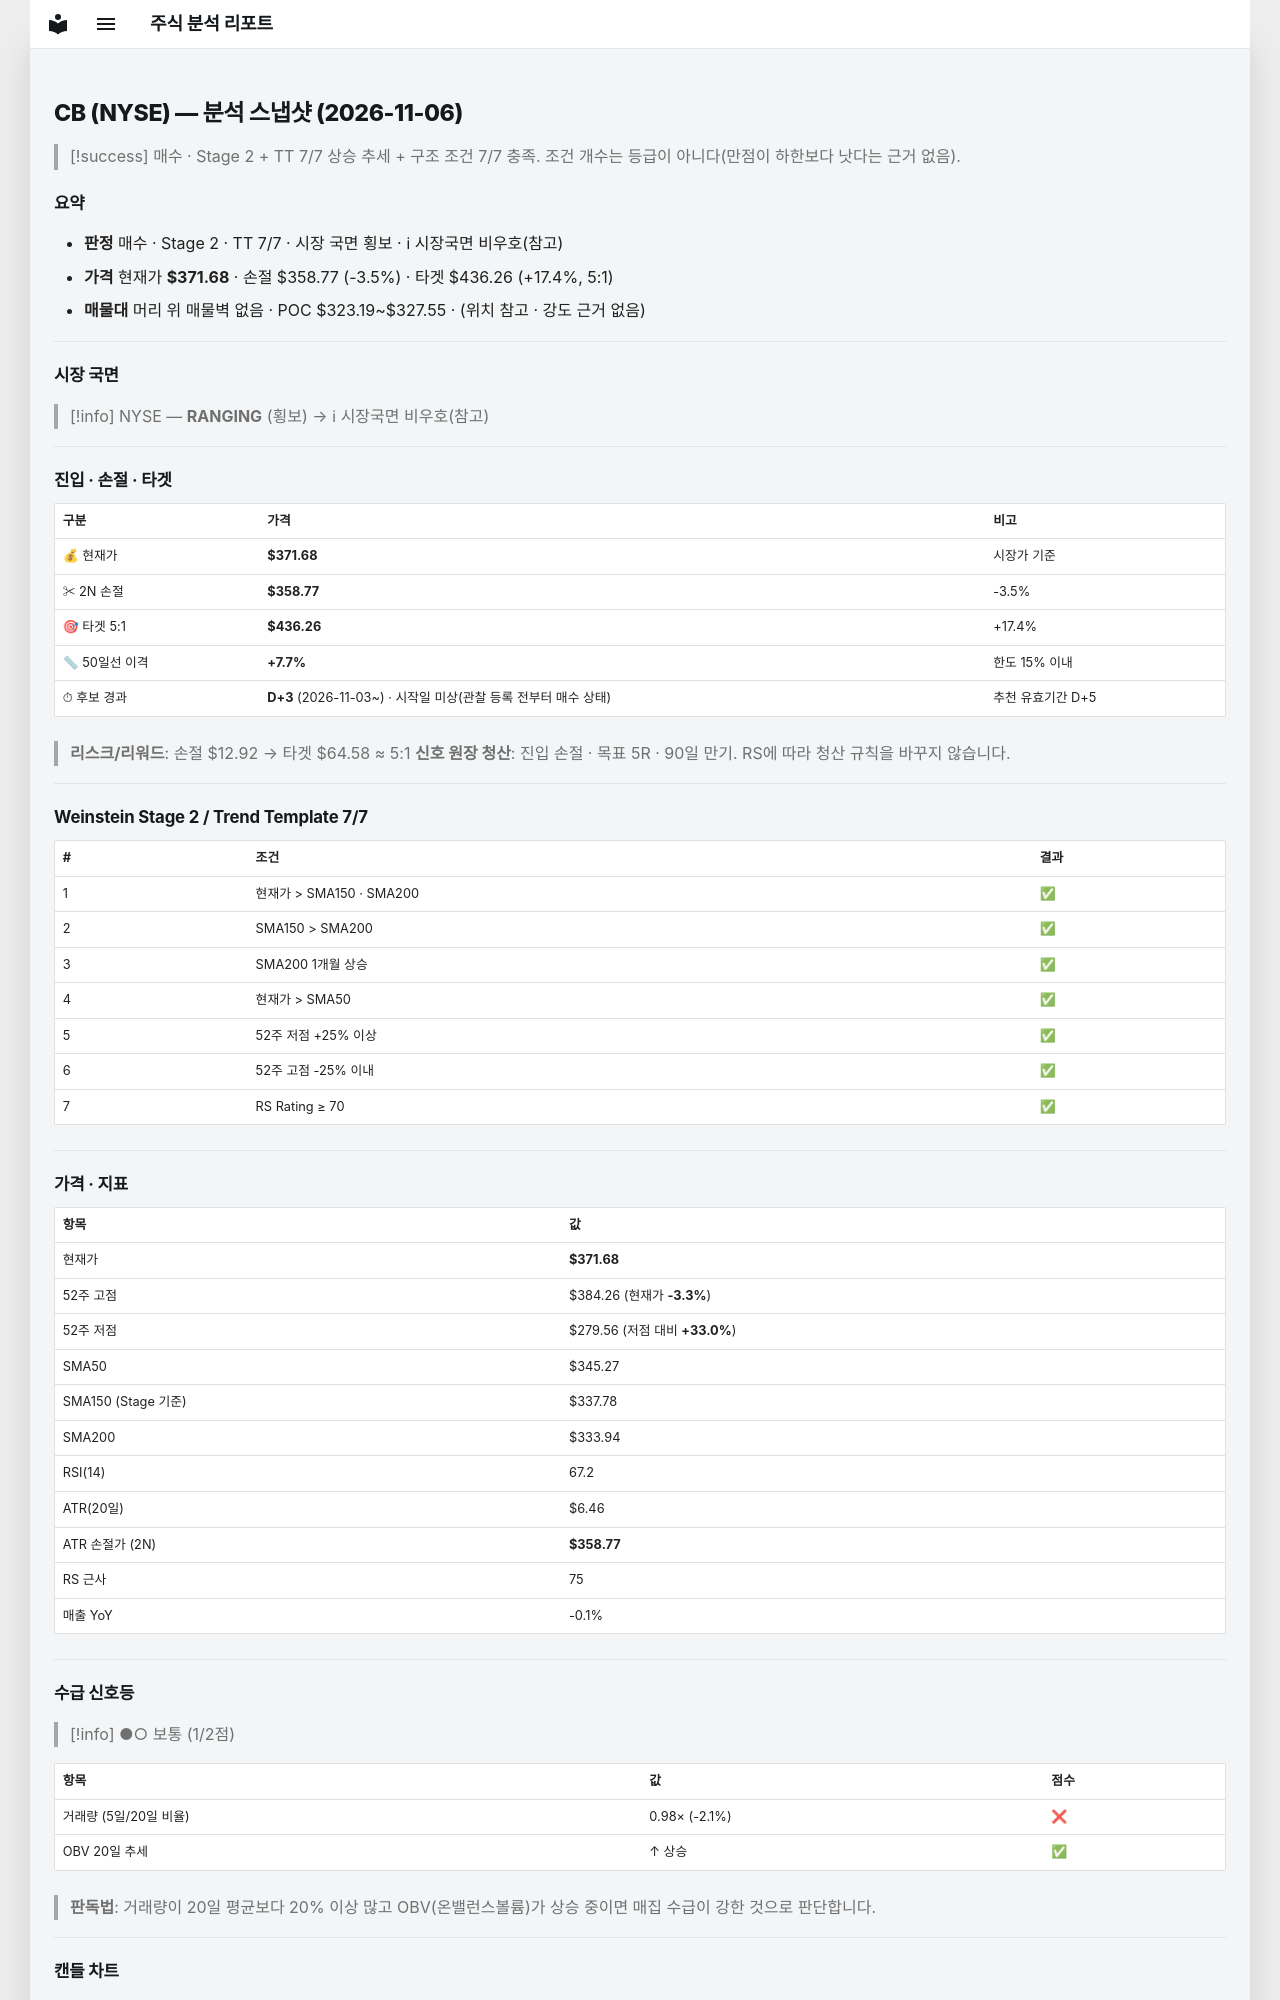

repository: soloandco/stock-reports · page: snapshots/CB-2026-11-06/index.html · generator: mkdocs

---
type: analysis-snapshot
title: CB 분석 스냅샷
ticker: CB
market: NYSE
created: 2026-11-06
updated: 2026-11-06
bar-date: 2026-11-05
verdict: 매수후보
real-rr: 0.97
sma50-gap-pct: 7.7
candidate-days: 3
candidate-since: 2026-11-03
candidate-start-unknown: true
weekly-position: 돌파후되돌림
weekly-overhead-price: 384.26
weekly-overhead-pct: 3.4
stage: 2
trend-template-score: 7
tt-max: 7
ma-set: sma-50-150-200
price: 371.68499755859375
stop-price: 358.7690835112723
market-regime: RANGING
supply-demand-score: 1/2
supply-demand-label: 보통
status: tracking
tags:
  - stock-agent
  - watchlist
  - CB
  - analysis
related:
  - "[[analysis-template]]"
---

# CB (NYSE) — 분석 스냅샷 (2026-11-06)

> [!success] 매수 · Stage 2 + TT 7/7
> 상승 추세 + 구조 조건 7/7 충족. 조건 개수는 등급이 아니다(만점이 하한보다 낫다는 근거 없음).

## 요약

- **판정** 매수 · Stage 2 · TT 7/7 · 시장 국면 횡보 · ℹ 시장국면 비우호(참고)
- **가격** 현재가 **$371.68** · 손절 $358.77 (-3.5%) · 타겟 $436.26 (+17.4%, 5:1)
- **매물대** 머리 위 매물벽 없음 · POC $323.19~$327.55 · (위치 참고 · 강도 근거 없음)

---

## 시장 국면

> [!info] NYSE — **RANGING** (횡보) → ℹ 시장국면 비우호(참고)

---

## 진입 · 손절 · 타겟

| 구분 | 가격 | 비고 |
|------|------|------|
| 💰 현재가 | **$371.68** | 시장가 기준 |
| ✂ 2N 손절 | **$358.77** | -3.5% |
| 🎯 타겟 5:1 | **$436.26** | +17.4% |
| 📏 50일선 이격 | **+7.7%** | 한도 15% 이내 |
| ⏱ 후보 경과 | **D+3** (2026-11-03~) · 시작일 미상(관찰 등록 전부터 매수 상태) | 추천 유효기간 D+5 |

> **리스크/리워드**: 손절 $12.92 → 타겟 $64.58 ≈ 5:1
> **신호 원장 청산**: 진입 손절 · 목표 5R · 90일 만기. RS에 따라 청산 규칙을 바꾸지 않습니다.

---

## Weinstein Stage 2 / Trend Template 7/7

| # | 조건 | 결과 |
|---|------|------|
| 1 | 현재가 > SMA150 · SMA200 | ✅ |
| 2 | SMA150 > SMA200 | ✅ |
| 3 | SMA200 1개월 상승 | ✅ |
| 4 | 현재가 > SMA50 | ✅ |
| 5 | 52주 저점 +25% 이상 | ✅ |
| 6 | 52주 고점 -25% 이내 | ✅ |
| 7 | RS Rating ≥ 70 | ✅ |

---

## 가격 · 지표

| 항목 | 값 |
|------|---|
| 현재가 | **$371.68** |
| 52주 고점 | $384.26 (현재가 **-3.3%**) |
| 52주 저점 | $279.56 (저점 대비 **+33.0%**) |
| SMA50 | $345.27 |
| SMA150 (Stage 기준) | $337.78 |
| SMA200 | $333.94 |
| RSI(14) | 67.2 |
| ATR(20일) | $6.46 |
| ATR 손절가 (2N) | **$358.77** |
| RS 근사 | 75 |
| 매출 YoY | -0.1% |

---
## 수급 신호등

> [!info] ●○ 보통 (1/2점)

| 항목 | 값 | 점수 |
|------|------|------|
| 거래량 (5일/20일 비율) | 0.98× (-2.1%) | ❌ |
| OBV 20일 추세 | ↑ 상승 | ✅ |

> **판독법**: 거래량이 20일 평균보다 20% 이상 많고 OBV(온밸런스볼륨)가 상승 중이면 매집 수급이 강한 것으로 판단합니다.

---
